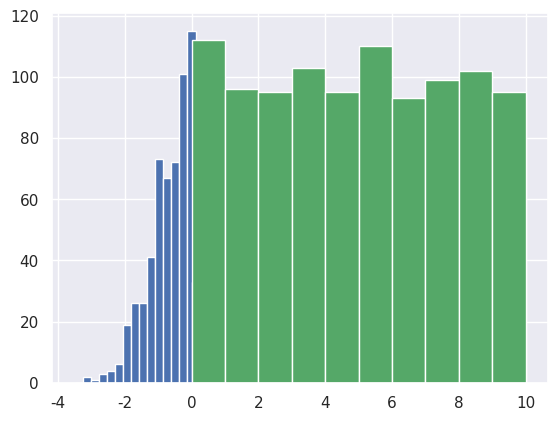

Python code for this plot:
import numpy as np

# create a numpy 1-D ndarray
# numpy ndrray is of the same element type.
a = np.arange(5)
b = np.array([2,3,4,5,6])
c = np.ones(5)
d = np.zeros(5)
print(a)
print(b)
print(c)
print(d)

print(a+b)
print(a-b)
print(a*b)
print(a/b)
print(a%b)
print(10*a)
print(a.dot(b))

x = np.arange(10)
x

#slice, not like python list , it is a view, not a copy
x2 = x[:]
print(x2)
x2[0]=100
print(x)

# first a slice then make a copy
x3 = x[:].copy()
print(x3)
x3[0]=1000
print(x)

#if step is negative, it means the default values of the start and the end are swapped
# the default value of the start is length-1, the end is 0
x[::-1]

x[::-2]

# the default value of the end is 0
x[5::-2]

x.reshape((5,2))

# reshape() does not change x
print(x)

# row vector
x2 = x[np.newaxis,:]
print(x2)
print(x2.shape)

#column vector
x3 = x[:,np.newaxis]
print(x3)
print(x3.shape)

a = np.arange(40)
a2 = a.reshape(2,4,5)
print(a2)
print(a2.shape)
b = np.ones(5)
b2 = b[np.newaxis,:]
print(b2)
print(b2.shape)

c = a2+b2
print(c)
print(c.shape)

a = np.arange(10)
a2 = a.reshape(2,1,5)
print(a2)
print(a2.shape)
b = np.ones(4)
b2 = b[:,np.newaxis]
print(b2)
print(b2.shape)

c = a2+b2
print(c)
print(c.shape)

import matplotlib.pyplot as plt
import seaborn as sns 
sns.set(style="darkgrid")

from numpy.random import default_rng
rng = default_rng()

vals = rng.standard_normal(1000)
print(max(vals))
print(min(vals))
plt.hist(vals, bins=np.linspace(-3.5,3.5,30))

vals = rng.random(1000)
print(max(vals))
print(min(vals))
plt.hist(vals, bins=np.linspace(0,1.0,30))

vals = rng.integers(low=0, high=10, size=1000)
print(max(vals))
print(min(vals))
plt.hist(vals, bins=np.linspace(0,10.0,11))